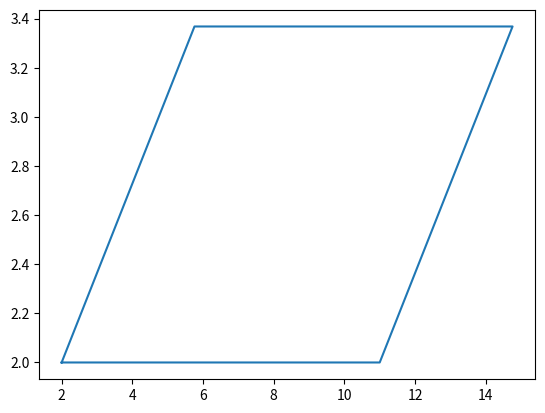
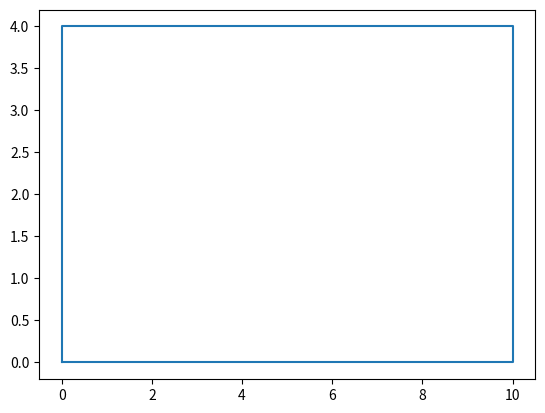

Reproduce these figures in Python, in order.
from math import cos, sin, pi
import matplotlib.pyplot as plt

class parallelogram():
        
    def __init__(self, x0:float, y0:float, length:float, width:float, angle: float):
        self.length = length
        self.width = width
        height= width * sin(angle)
        self.superficy = length * height
        self.point_A_x, self.point_A_y = x0, y0
        self.point_B_x, self.point_B_y = x0 + length, y0
        self.point_C_x, self.point_C_y = x0 + length + width * cos(angle), y0 + width * sin(angle)
        self.point_D_x, self.point_D_y = x0 + width * cos(angle), y0 + width * sin(angle)

    def draw_parallelogram(self):
        data = [[self.point_A_x, self.point_A_y], [self.point_B_x, self.point_B_y], [self.point_C_x, self.point_C_y], [self.point_D_x, self.point_D_y], [self.point_A_x, self.point_A_y]]
        plt.plot(*zip(*data))
        plt.show()
        plt.close()

    def print_superficy(self):
        print("The superficy of the parallelogram is: ", self.superficy)
        
parallelogram1 = parallelogram(2, 2, 9, 4, pi/9)
parallelogram1.draw_parallelogram()
parallelogram1.print_superficy()

class rectangle(parallelogram):
    def __init__(self, x0:float, y0:float, length:float, width:float):
        super().__init__(x0, y0, length, width, pi/2)   
rectangle1 = rectangle(0, 0, 10, 4)
rectangle1.print_superficy()
rectangle1.draw_parallelogram()


4
